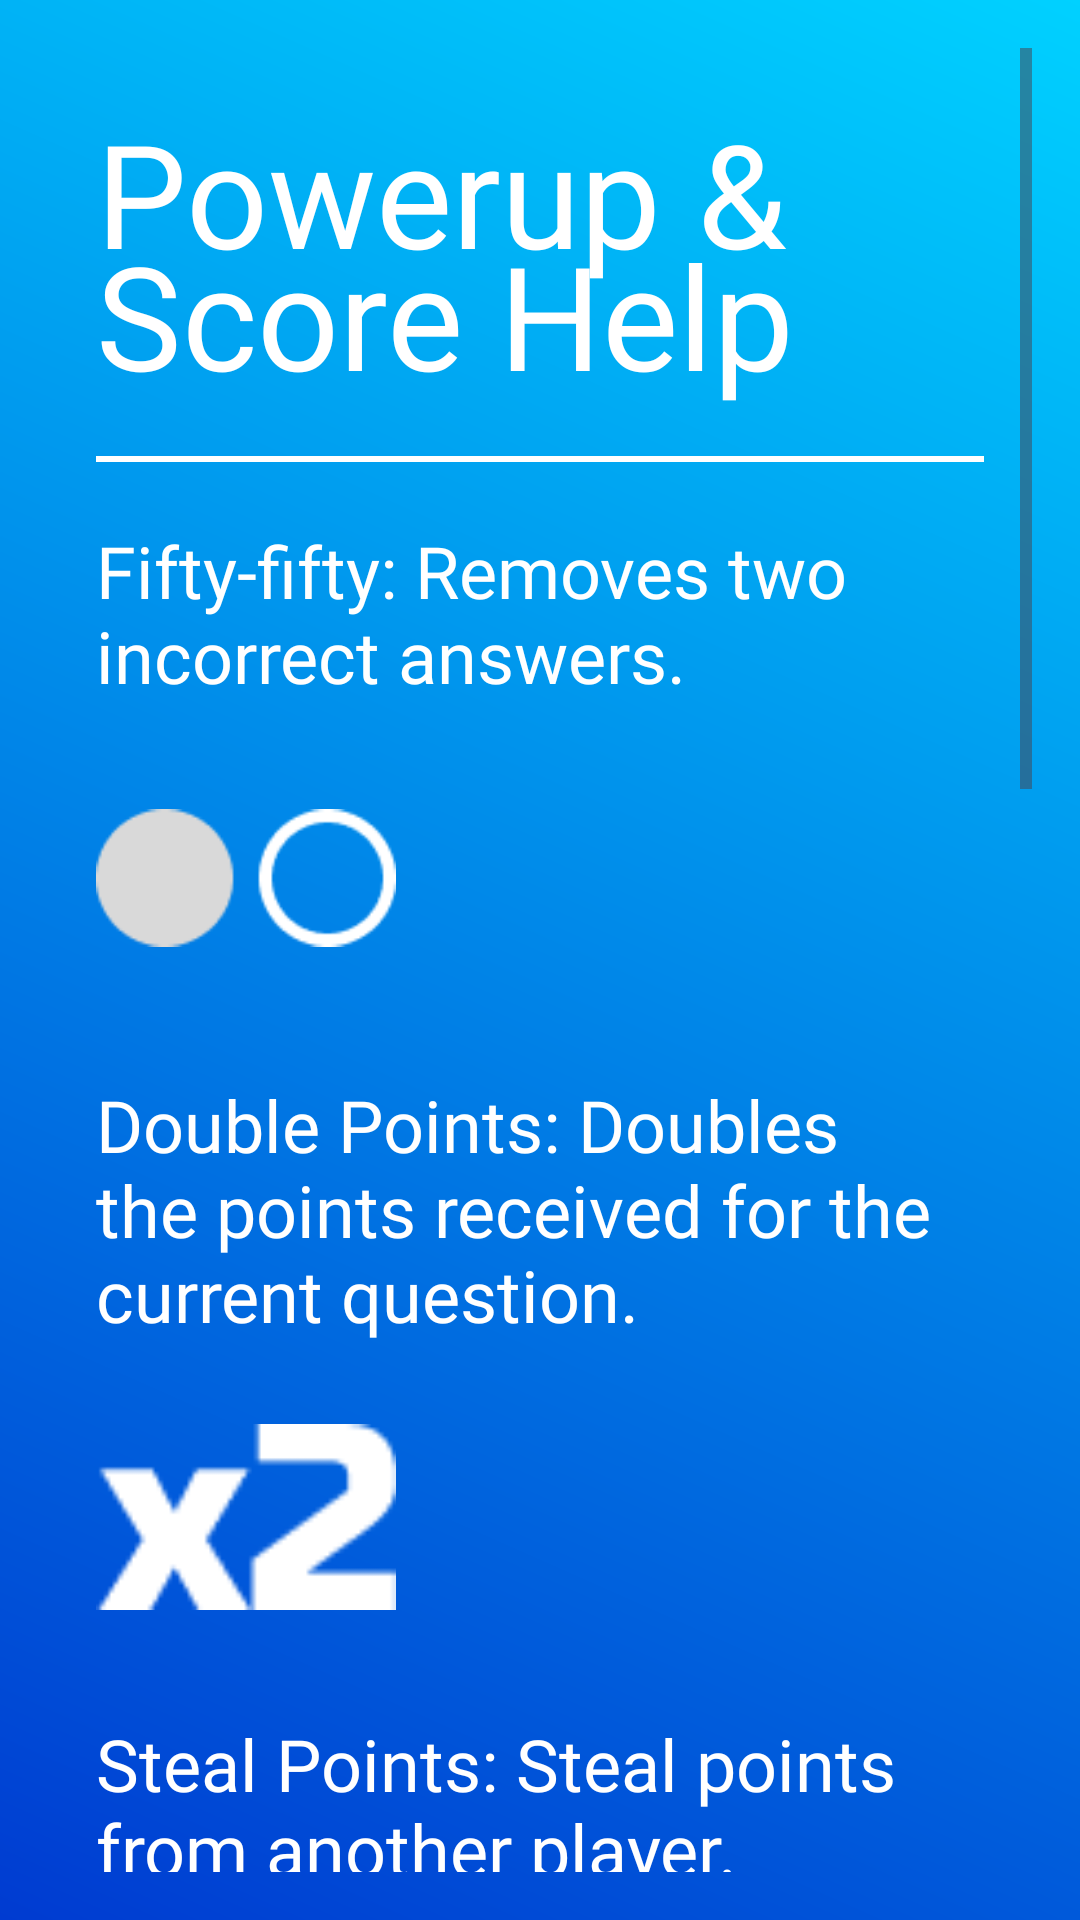

This screen was rendered from an Android layout file. Write that file and the resources it references.
<!-- AndroidManifest.xml: application theme Theme.Cpen321project -->
<!-- res/layout/powerup_info.xml -->
<?xml version="1.0" encoding="utf-8"?>
<ScrollView xmlns:android="http://schemas.android.com/apk/res/android"
    android:layout_width="match_parent"
    android:layout_height="match_parent"
    android:background="@drawable/background"
    android:gravity="center"
    android:orientation="vertical"
    android:padding="16dp">

    <LinearLayout
        android:layout_width="match_parent"
        android:layout_height="wrap_content"
        android:orientation="vertical"
        android:padding="16dp">

        
        <TextView
            android:layout_width="wrap_content"
            android:layout_height="wrap_content"
            android:text="@string/help_title"
            android:fontFamily="@font/quantico_bolditalic"
            android:textColor="#FFFFFF"
            android:textSize="48sp"
            android:lineSpacingMultiplier="0.75"
            android:layout_marginBottom="0dp"/>

        
        <ImageView
            android:layout_width="match_parent"
            android:layout_height="2dp"
            android:scaleType="fitXY"
            android:layout_marginTop="15dp"
            android:layout_marginBottom="20dp"
            android:src="@drawable/game_lobby_setting_divider"/>

        
        <TextView
            android:layout_width="wrap_content"
            android:layout_height="wrap_content"
            android:text="@string/desc_fifty_fifty"
            android:fontFamily="@font/quantico_regular"
            android:textColor="#FFFFFF"
            android:textSize="24sp"
            android:layout_marginBottom="8dp"/>
        <ImageView
            android:layout_width="100dp"
            android:layout_height="100dp"
            android:src="@drawable/powerup2"
            android:contentDescription="@string/fifty_fifty"
            android:layout_marginBottom="16dp"/>

        
        <TextView
            android:layout_width="wrap_content"
            android:layout_height="wrap_content"
            android:text="@string/desc_double_points"
            android:fontFamily="@font/quantico_regular"
            android:textColor="#FFFFFF"
            android:textSize="24sp"
            android:layout_marginBottom="8dp"/>
        <ImageView
            android:layout_width="100dp"
            android:layout_height="100dp"
            android:src="@drawable/powerup1"
            android:contentDescription="@string/double_points"
            android:layout_marginBottom="16dp"/>

        
        <TextView
            android:layout_width="wrap_content"
            android:layout_height="wrap_content"
            android:text="@string/desc_steal_points"
            android:fontFamily="@font/quantico_regular"
            android:textColor="#FFFFFF"
            android:textSize="24sp"
            android:layout_marginBottom="8dp"/>
        <ImageView
            android:layout_width="100dp"
            android:layout_height="100dp"
            android:src="@drawable/powerup3"
            android:contentDescription="@string/steal_points"
            android:layout_marginBottom="16dp"/>

        
        <TextView
            android:layout_width="wrap_content"
            android:layout_height="wrap_content"
            android:text="@string/desc_free_lunch"
            android:fontFamily="@font/quantico_regular"
            android:textColor="#FFFFFF"
            android:textSize="24sp"
            android:layout_marginBottom="8dp"/>
        <ImageView
            android:layout_width="100dp"
            android:layout_height="100dp"
            android:src="@drawable/powerup4"
            android:contentDescription="@string/free_lunch"
            android:layout_marginBottom="16dp"/>

        
        <TextView
            android:layout_width="wrap_content"
            android:layout_height="wrap_content"
            android:text="@string/desc_second_life"
            android:fontFamily="@font/quantico_regular"
            android:textColor="#FFFFFF"
            android:textSize="24sp"
            android:layout_marginBottom="8dp"/>
        <ImageView
            android:layout_width="100dp"
            android:layout_height="100dp"
            android:src="@drawable/powerup5"
            android:contentDescription="@string/second_life"
            android:layout_marginBottom="16dp"/>

        <TextView
            android:layout_width="wrap_content"
            android:layout_height="wrap_content"
            android:text="@string/score_calculation_rules"
            android:fontFamily="@font/quantico_regular"
            android:textColor="#FFFFFF"
            android:textSize="18sp"
            android:layout_marginBottom="8dp"/>
    </LinearLayout>
</ScrollView>
<!-- resources referenced by this layout -->
<resources>
  <!-- drawable background (drawable) -->
  <vector xmlns:android="http://schemas.android.com/apk/res/android"
      xmlns:aapt="http://schemas.android.com/aapt"
      android:width="1079dp"
      android:height="2159dp"
      android:viewportWidth="1079"
      android:viewportHeight="2159">
    <path
        android:pathData="M0,-1h1080v2160h-1080z">
      <aapt:attr name="android:fillColor">
        <gradient 
            android:startX="1080"
            android:startY="-1"
            android:endX="-0"
            android:endY="2159"
            android:type="linear">
          <item android:offset="0" android:color="#FF00D1FF"/>
          <item android:offset="1" android:color="#FF003BD1"/>
        </gradient>
      </aapt:attr>
    </path>
  </vector>
  <!-- drawable game_lobby_setting_divider (drawable) -->
  <?xml version="1.0" encoding="utf-8"?>
  <shape xmlns:android="http://schemas.android.com/apk/res/android">
      <size
          android:height="1dp"
          android:width="1dp" />
      <solid
          android:color="@color/white"/>
  </shape>
  <!-- drawable powerup1: png bitmap (drawable, 876 bytes) -->
  <!-- drawable powerup2: png bitmap (drawable, 1767 bytes) -->
  <!-- drawable powerup3: png bitmap (drawable, 1270 bytes) -->
  <!-- drawable powerup4: png bitmap (drawable, 1854 bytes) -->
  <!-- drawable powerup5: png bitmap (drawable, 1515 bytes) -->
  <string name="desc_double_points">Double Points: Doubles the points received for the current question.</string>
  <string name="desc_fifty_fifty">Fifty-fifty: Removes two incorrect answers.</string>
  <string name="desc_free_lunch">Free Lunch: Advance without answering, and obtain the minimum non-zero score obtained by opponents, or zero if no one else obtains points (there is no such thing as a free lunch).</string>
  <string name="desc_second_life">2nd Life: Get 2 chances to answer correctly.</string>
  <string name="desc_steal_points">Steal Points: Steal points from another player. Stolen point calculations occur after all other point calculations.</string>
  <string name="double_points">Description for Double Points feature...</string>
  <string name="fifty_fifty">Description for Fifty-fifty feature...</string>
  <string name="free_lunch">Description for Free Lunch feature...</string>
  <string name="help_title">Powerup &amp; Score Help</string>
  <string name="score_calculation_rules">"Score Calculation Rules:\n\n1. Incorrect answers yield zero points.\n2. Faster answers yield more points.\n3. Points can be modified through the use of the Double Points, Free Lunch, and Steal Points powerups."</string>
  <string name="second_life">Description for 2nd Life feature...</string>
  <string name="steal_points">Description for Steal Points feature...</string>
  <style name="Theme.Cpen321project" parent="Base.Theme.Cpen321project" />
  <color name="white">#FFFFFFFF</color>
  <style name="Base.Theme.Cpen321project" parent="Theme.Material3.DayNight.NoActionBar">
          
           <item name="colorPrimary">@color/top_bar_color</item>
  
      </style>
  <color name="top_bar_color">#4dc6ff</color>
</resources>
